Run: headless pygame with SDL's dummy video driver; simulated clock (each Clock.tick advances the game by its frame time, no real sleeping); random seed 0; keys injected as events and as key.get_pressed() state; no mouse input.
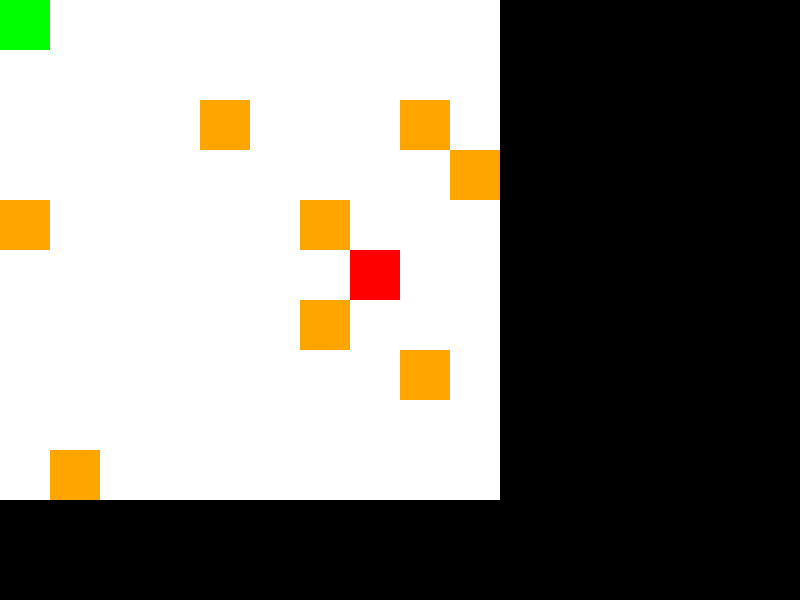
Frame 1 of 3 · flips 1–60 · no input
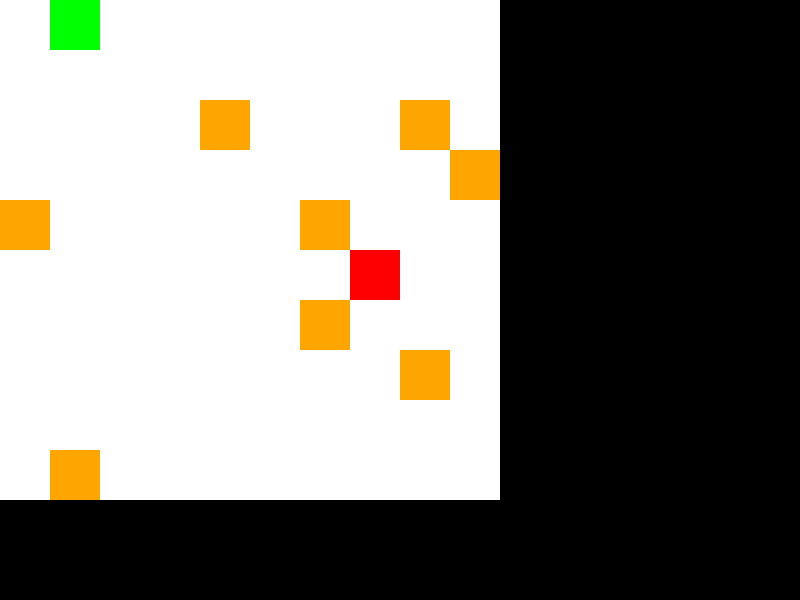
Frame 2 of 3 · flips 61–180 · tapped SPACE, RETURN · held RIGHT (→), D
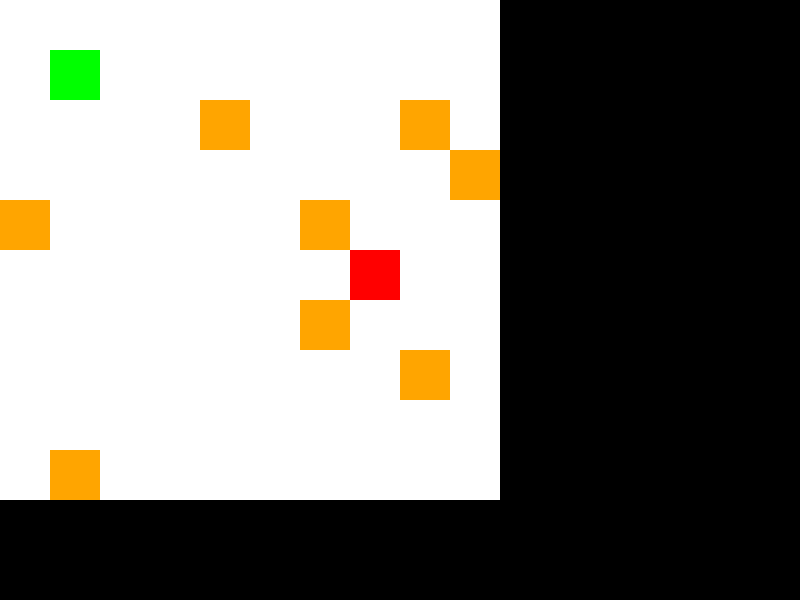
Frame 3 of 3 · flips 181–300 · held DOWN (↓), S

The pygame program that drew these frames:

import random
import pygame
from pygame.locals import *

# ウィンドウのサイズ
WINDOW_WIDTH = 800
WINDOW_HEIGHT = 600

# マップのセルのサイズと色
CELL_SIZE = 50
PLAYER_COLOR = (0, 255, 0)  # プレイヤーの色 (緑)
ENEMY_COLOR = (255, 165, 0)  # 敵の色 (オレンジ)
BOSS_COLOR = (255, 0, 0)  # ボスの色 (赤)
EMPTY_COLOR = (255, 255, 255)  # 空白セルの色 (白)

class Player:
    def __init__(self, x, y, game_map):
        self.x = x
        self.y = y
        self.health = 5
        self.max_health = 5
        self.attack_power = 1
        self.defense_power = 1
        self.level = 1
        self.experience = 0
        self.experience_to_level_up = 20
        self.game_map = game_map

    def move(self, dx, dy):
        new_x = self.x + dx
        new_y = self.y + dy

        # 移動先がマップ内かどうかをチェック
        if 0 <= new_x < len(self.game_map[0]) and 0 <= new_y < len(self.game_map):
            if self.game_map[new_y][new_x] == "-":
                # 移動先が空白の場合、プレイヤーを移動させる
                self.game_map[self.y][self.x] = "-"  # 元の位置を空白に戻す
                self.x = new_x
                self.y = new_y
                self.game_map[self.y][self.x] = "P"  # 移動後の位置にプレイヤーを表示
                self.encounter_enemy(self.x, self.y)  # 新しい位置に敵がいるかチェック
            elif self.game_map[new_y][new_x] == "E" or self.game_map[new_y][new_x] == "B":
                # 移動先に敵がいる場合、バトルを開始する
                self.encounter_enemy(new_x, new_y)
            else:
                print("You can't move there. Try again.")
        else:
            print("You can't move there. Try again.")


    def encounter_enemy(self, x, y):
        for enemy in self.enemies:
            if enemy.x == x and enemy.y == y:
                print("Encountered an enemy!")
                self.battle(enemy)

    def attack(self, enemy):
        enemy.health -= self.attack_power

    def defend(self):
        self.defense_power = 2
        print("Player is defending. Defense power increased.")

    def take_damage(self, damage):
        self.health -= damage
        if self.health <= 0:
            print("Player defeated! Game over.")
            self.game_over = True

    def gain_experience(self, experience):
        self.experience += experience
        if self.experience >= self.experience_to_level_up:
            self.level_up()

    def level_up(self):
        self.level += 1
        self.max_health += 5
        self.health = self.max_health
        self.experience -= self.experience_to_level_up
        self.experience_to_level_up *= 2
        print("Player leveled up! HP increased and fully healed.")

class Enemy:
    def __init__(self, x, y, health=2, attack_power=1):
        self.x = x
        self.y = y
        self.health = health
        self.attack_power = attack_power

    def attack(self, player):
        if player.defense_power > 1:
            print("Player defended the attack!")
        else:
            player.take_damage(self.attack_power)

    def take_damage(self, damage):
        self.health -= damage

class Boss(Enemy):
    def __init__(self, x, y, health=5, attack_power=3):
        super().__init__(x, y, health, attack_power)

class Game:
    def __init__(self, map_size):
        self.map_size = map_size
        self.map = self.generate_map()
        self.player = Player(0, 0, self.map)
        self.enemies_positions = self.generate_enemies_positions()
        self.boss_position = random.choice(self.enemies_positions)
        self.enemies = self.generate_enemies()
        self.game_over = False
        pygame.init()
        # ゲームウィンドウの作成
        self.window = pygame.display.set_mode((WINDOW_WIDTH, WINDOW_HEIGHT))
        pygame.display.set_caption('Battle Game')

        self.map[self.player.y][self.player.x] = "P"
        for enemy in self.enemies:
            self.map[enemy.y][enemy.x] = "E"
        self.map[self.boss_position[1]][self.boss_position[0]] = "B"  # ボスの位置をマップに反映
        
    def get_random_empty_position(self):
        while True:
            x = random.randint(0, self.map_size - 1)
            y = random.randint(0, self.map_size - 1)
            if self.map[y][x] == "-":
                return x, y

    def generate_enemies_positions(self):
        positions = []
        for _ in range(self.map_size - 1):  # ボスを除く敵の位置を生成
            x, y = self.get_random_empty_position()
            positions.append((x, y))
        return positions

    def generate_map(self):
        map = [["-" for _ in range(self.map_size)] for _ in range(self.map_size)]
        return map

    def generate_enemies_positions(self):
        positions = []
        for _ in range(self.map_size - 1):  # ボスを除く敵の位置を生成
            x, y = self.get_random_empty_position()
            positions.append((x, y))
        return positions

    def generate_enemies(self):
        enemies = []
        for position in self.enemies_positions:
            x, y = position
            if position == self.boss_position:
                enemy = Boss(x, y, 5, 5)  # BossのHP: 5, 攻撃力: 5
            else:
                enemy = Enemy(x, y, 2, 1)  # 通常の敵のHP: 2, 攻撃力: 1
            enemies.append(enemy)
        return enemies

    def print_map(self):
        for y in range(len(self.map)):
            for x in range(len(self.map[0])):
                cell_rect = pygame.Rect(x * CELL_SIZE, y * CELL_SIZE, CELL_SIZE, CELL_SIZE)
                cell_color = EMPTY_COLOR

                if self.player.x == x and self.player.y == y:
                    cell_color = PLAYER_COLOR
                elif (x, y) == self.boss_position:
                    cell_color = BOSS_COLOR
                else:
                    for enemy in self.enemies:
                        if enemy.x == x and enemy.y == y:
                            cell_color = ENEMY_COLOR
                            break

                pygame.draw.rect(self.window, cell_color, cell_rect)
        
        pygame.display.flip()

    def print_status(self):
        status_text = [
            f"HP: {self.player.health}/{self.player.max_health} ({self.player.experience}/{self.player.experience_to_level_up})",
            f"Lv: {self.player.level}"
        ]
        for i, text in enumerate(status_text):
            self.draw_text(text, 10, 10 + i * 30)

    def player_move(self, dx, dy):
        new_x = self.player.x + dx
        new_y = self.player.y + dy

        if (
            new_x >= 0
            and new_x < self.map_size
            and new_y >= 0
            and new_y < self.map_size
            and self.map[new_y][new_x] != "#"
        ):
            if self.map[new_y][new_x] == "E" or self.map[new_y][new_x] == "B":
                # 敵がいる場合、バトルを開始する
                self.encounter_enemy(new_x, new_y)
            else:
                self.map[self.player.y][self.player.x] = "."
                self.player.x = new_x
                self.player.y = new_y
                self.map[self.player.y][self.player.x] = "P"

    def encounter_enemy(self, x, y):
        for enemy in self.enemies:
            if enemy.x == x and enemy.y == y:
                self.battle(enemy)

    def battle(self, enemy):
        self.current_enemy = enemy
        while self.player.health > 0 and enemy.health > 0:
            self.print_map()
            self.print_status()

            pygame.display.update()

            # プレイヤーのターン
            command_entered = False
            while not command_entered:
                self.handle_events()
                keys = pygame.key.get_pressed()
                if keys[K_a]:
                    self.player.attack(enemy)
                    command_entered = True
                if keys[K_d]:
                    self.player.defend()
                    command_entered = True

            # 敵のターン
            enemy.attack(self.player)

        if self.player.health <= 0:
            pygame.display.update()
            self.game_over = True
        else:
            self.player.gain_experience(10)
            self.enemies.remove(enemy)
            self.map[enemy.y][enemy.x] = "-"  # マップ上から敵を削除
            pygame.display.update()

    def draw_text(self, text, x, y, font_size=24, color=(0, 0, 0)):
        font = pygame.font.Font(None, font_size)
        text_surface = font.render(text, True, color)
        text_rect = text_surface.get_rect()
        text_rect.topleft = (x, y)
        self.window.blit(text_surface, text_rect)

    def run_game(self):
        while not self.game_over:
            self.handle_events()
            self.print_map()
            pygame.display.update()

        pygame.quit()

    def handle_events(self):
        for event in pygame.event.get():
            if event.type == QUIT:
                self.game_over = True

            if event.type == KEYDOWN:
                if event.key == K_ESCAPE:
                    self.game_over = True
                if event.key == K_UP:
                    self.player_move(0, -1)
                if event.key == K_DOWN:
                    self.player_move(0, 1)
                if event.key == K_LEFT:
                    self.player_move(-1, 0)
                if event.key == K_RIGHT:
                    self.player_move(1, 0)
                if event.key == K_a:
                    self.player.attack(self.current_enemy)
                if event.key == K_d:
                    self.player.defend()

game = Game(10)  # 10x10のマップを作成
game.run_game()
